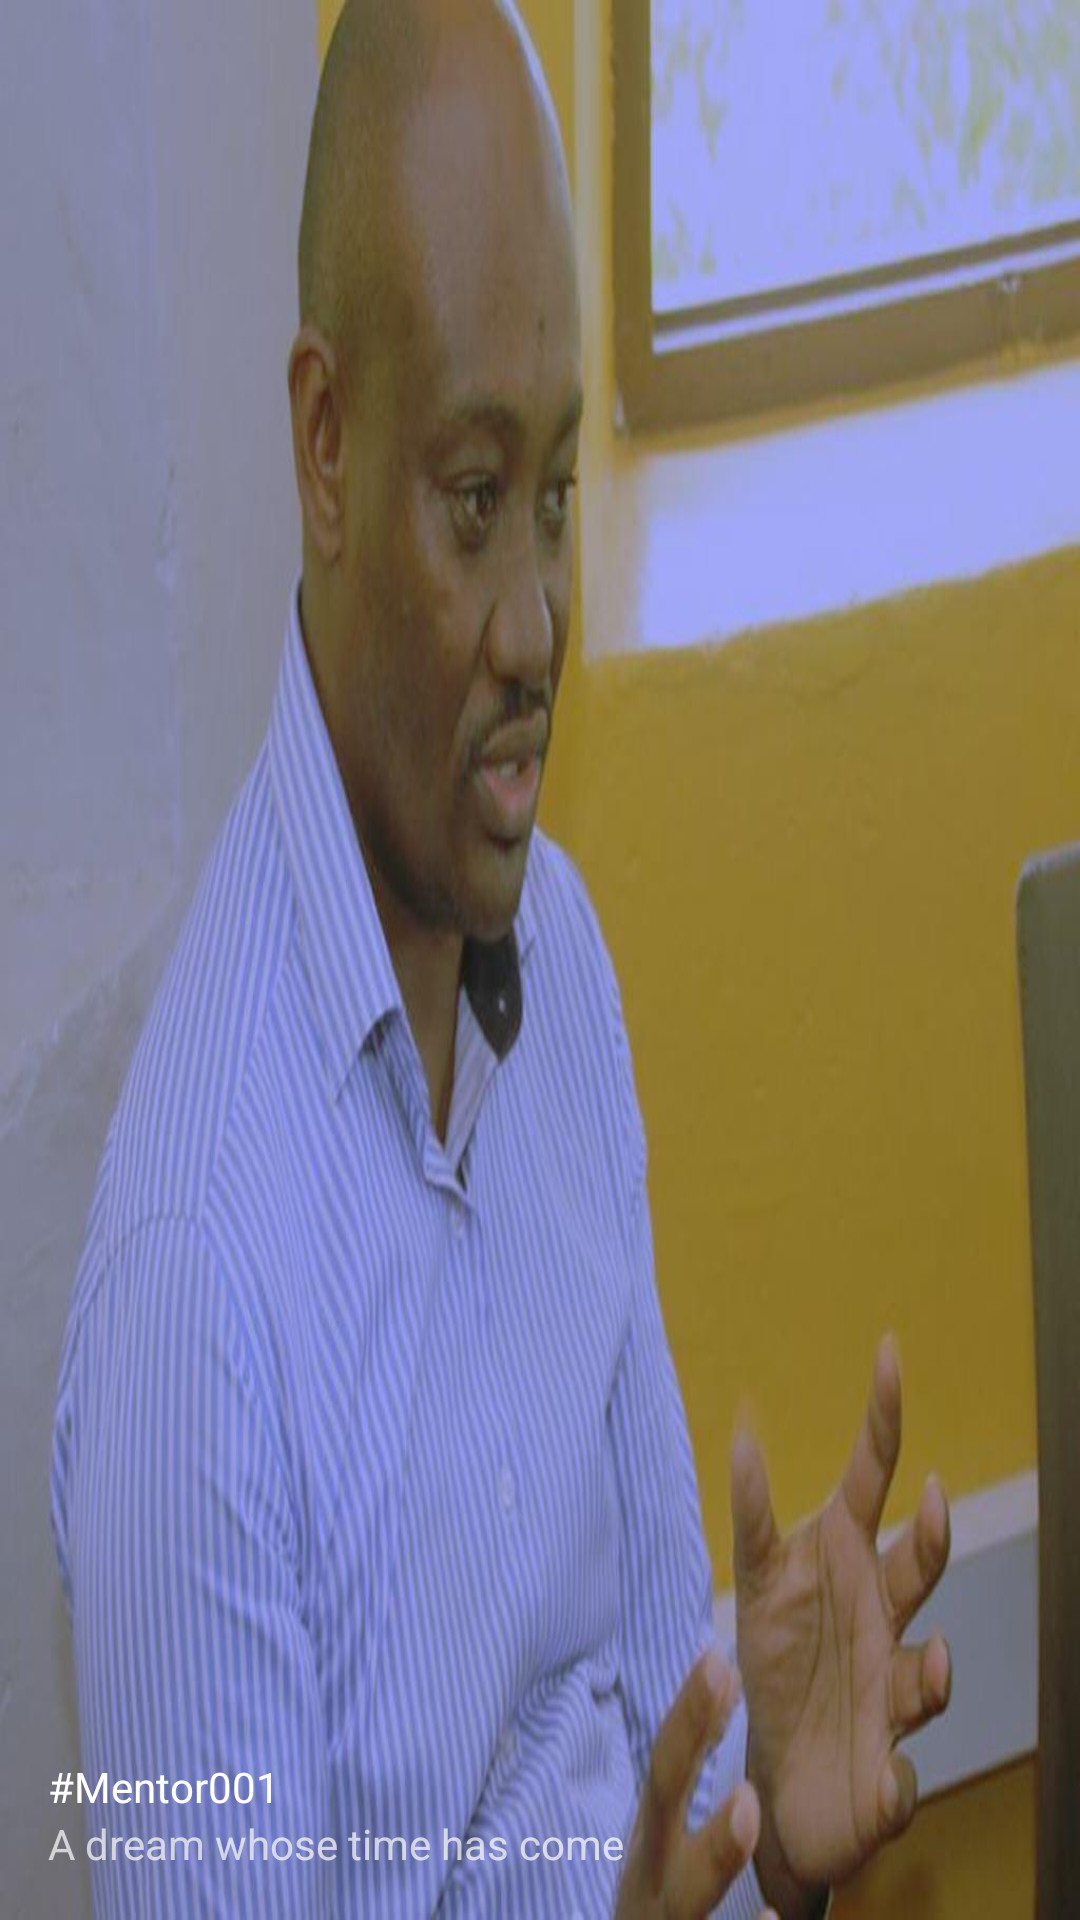

Reconstruct the res/layout file that produces this screen, plus the resources it refers to.
<!-- AndroidManifest.xml: application theme AppTheme -->
<!-- res/layout/nav_header_main.xml -->
<?xml version="1.0" encoding="utf-8"?>
<LinearLayout xmlns:android="http://schemas.android.com/apk/res/android"
    xmlns:app="http://schemas.android.com/apk/res-auto"
    android:layout_width="match_parent"
    android:layout_height="@dimen/nav_header_height"
    android:background="@drawable/home"
    android:gravity="bottom"
    android:orientation="vertical"
    android:paddingBottom="@dimen/activity_vertical_margin"
    android:paddingLeft="@dimen/activity_horizontal_margin"
    android:paddingRight="@dimen/activity_horizontal_margin"
    android:paddingTop="@dimen/activity_vertical_margin"
    android:scaleType="fitXY"
    android:theme="@style/ThemeOverlay.AppCompat.Dark">

    
        
        
        
        
        

    <TextView
        android:layout_width="match_parent"
        android:layout_height="wrap_content"
        android:paddingTop="@dimen/nav_header_vertical_spacing"
        android:text="#Mentor001"
        android:textAppearance="@style/TextAppearance.AppCompat.Body1" />

    <TextView
        android:id="@+id/textView"
        android:layout_width="wrap_content"
        android:layout_height="wrap_content"
        android:text="A dream whose time has come" />

</LinearLayout>
<!-- resources referenced by this layout -->
<resources>
  <dimen name="activity_horizontal_margin">16dp</dimen>
  <dimen name="activity_vertical_margin">16dp</dimen>
  <dimen name="nav_header_height">160dp</dimen>
  <dimen name="nav_header_vertical_spacing">16dp</dimen>
  <!-- drawable home: jpg bitmap (drawable, 56640 bytes) -->
  <style name="AppTheme" parent="Theme.AppCompat.Light.DarkActionBar">
          
          <item name="colorPrimary">@color/colorPrimary</item>
          <item name="colorPrimaryDark">@color/colorPrimaryDark</item>
          <item name="colorAccent">@color/colorAccent</item>
          <item name="android:windowActionBarOverlay">true</item>
      </style>
  <color name="colorPrimary">#3F51B5</color>
  <color name="colorPrimaryDark">#3949AB</color>
  <color name="colorAccent">#00B0FF</color>
</resources>
